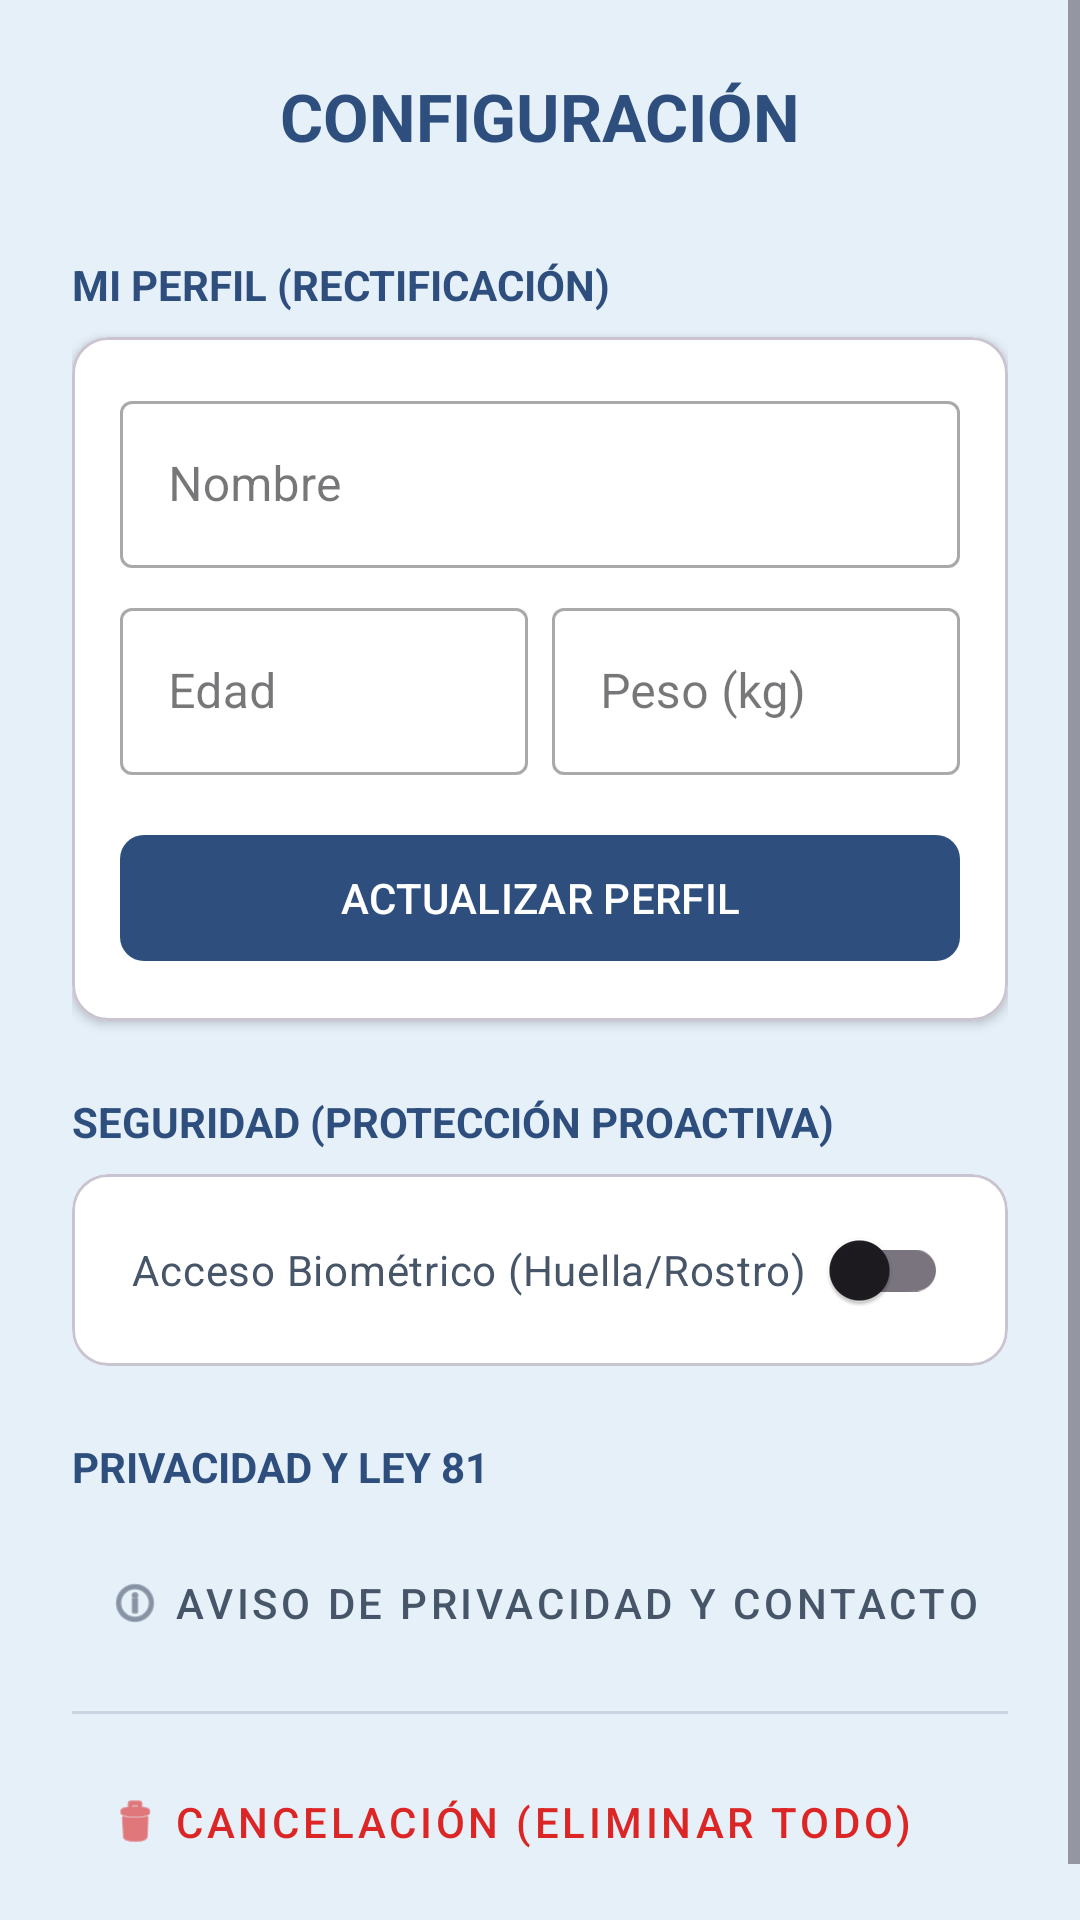

Write the Android layout XML for this screen, with the resource values it uses.
<!-- AndroidManifest.xml: application theme Theme.MiprimeraApp -->
<!-- res/layout/activity_configuracion.xml -->
<?xml version="1.0" encoding="utf-8"?>
<ScrollView xmlns:android="http://schemas.android.com/apk/res/android"
    xmlns:app="http://schemas.android.com/apk/res-auto"
    android:id="@+id/main"
    android:layout_width="match_parent"
    android:layout_height="match_parent"
    android:background="#E6F0F9"
    android:fillViewport="true"
    android:fitsSystemWindows="true">

    <LinearLayout
        android:layout_width="match_parent"
        android:layout_height="wrap_content"
        android:orientation="vertical"
        android:padding="24dp">

        <TextView
            android:layout_width="match_parent"
            android:layout_height="wrap_content"
            android:text="CONFIGURACIÓN"
            android:textColor="#2E4F7E"
            android:textSize="22sp"
            android:textStyle="bold"
            android:gravity="center"
            android:layout_marginBottom="32dp"/>

        <TextView
            android:layout_width="match_parent"
            android:layout_height="wrap_content"
            android:text="MI PERFIL (RECTIFICACIÓN)"
            android:textColor="#2E4F7E"
            android:textStyle="bold"
            android:textSize="14sp"
            android:layout_marginBottom="8dp"/>

        <com.google.android.material.card.MaterialCardView
            android:layout_width="match_parent"
            android:layout_height="wrap_content"
            android:layout_marginBottom="24dp"
            app:cardCornerRadius="12dp"
            app:cardElevation="2dp"
            app:cardBackgroundColor="#FFFFFF">

            <LinearLayout
                android:layout_width="match_parent"
                android:layout_height="wrap_content"
                android:orientation="vertical"
                android:padding="16dp">

                <com.google.android.material.textfield.TextInputLayout
                    style="@style/Widget.MaterialComponents.TextInputLayout.OutlinedBox"
                    android:layout_width="match_parent"
                    android:layout_height="wrap_content"
                    android:hint="Nombre"
                    android:layout_marginBottom="8dp">
                    <com.google.android.material.textfield.TextInputEditText
                        android:id="@+id/etConfigName"
                        android:layout_width="match_parent"
                        android:layout_height="wrap_content"
                        android:textColor="#000000"
                        android:inputType="textPersonName"/>
                </com.google.android.material.textfield.TextInputLayout>

                <LinearLayout
                    android:layout_width="match_parent"
                    android:layout_height="wrap_content"
                    android:orientation="horizontal">

                    <com.google.android.material.textfield.TextInputLayout
                        style="@style/Widget.MaterialComponents.TextInputLayout.OutlinedBox"
                        android:layout_width="0dp"
                        android:layout_height="wrap_content"
                        android:layout_weight="1"
                        android:hint="Edad"
                        android:layout_marginEnd="4dp">
                        <com.google.android.material.textfield.TextInputEditText
                            android:id="@+id/etConfigAge"
                            android:layout_width="match_parent"
                            android:layout_height="wrap_content"
                            android:textColor="#000000"
                            android:inputType="number"/>
                    </com.google.android.material.textfield.TextInputLayout>

                    <com.google.android.material.textfield.TextInputLayout
                        style="@style/Widget.MaterialComponents.TextInputLayout.OutlinedBox"
                        android:layout_width="0dp"
                        android:layout_height="wrap_content"
                        android:layout_weight="1"
                        android:hint="Peso (kg)"
                        android:layout_marginStart="4dp">
                        <com.google.android.material.textfield.TextInputEditText
                            android:id="@+id/etConfigWeight"
                            android:layout_width="match_parent"
                            android:layout_height="wrap_content"
                            android:textColor="#000000"
                            android:inputType="numberDecimal"/>
                    </com.google.android.material.textfield.TextInputLayout>
                </LinearLayout>

                <com.google.android.material.button.MaterialButton
                    android:id="@+id/btnUpdateProfile"
                    android:layout_width="match_parent"
                    android:layout_height="50dp"
                    android:layout_marginTop="16dp"
                    android:text="ACTUALIZAR PERFIL"
                    android:textColor="#FFFFFF"
                    app:cornerRadius="8dp"
                    app:backgroundTint="#2E4F7E"/>
            </LinearLayout>
        </com.google.android.material.card.MaterialCardView>

        <TextView
            android:layout_width="match_parent"
            android:layout_height="wrap_content"
            android:text="SEGURIDAD (PROTECCIÓN PROACTIVA)"
            android:textColor="#2E4F7E"
            android:textStyle="bold"
            android:textSize="14sp"
            android:layout_marginBottom="8dp"/>

        <com.google.android.material.card.MaterialCardView
            android:layout_width="match_parent"
            android:layout_height="wrap_content"
            android:layout_marginBottom="24dp"
            app:cardCornerRadius="12dp"
            app:cardBackgroundColor="#FFFFFF">

            <LinearLayout
                android:layout_width="match_parent"
                android:layout_height="wrap_content"
                android:orientation="vertical"
                android:padding="8dp">

                <com.google.android.material.switchmaterial.SwitchMaterial
                    android:id="@+id/swBiometric"
                    android:layout_width="match_parent"
                    android:layout_height="wrap_content"
                    android:text="Acceso Biométrico (Huella/Rostro)"
                    android:padding="12dp"
                    android:textColor="#475569"/>
            </LinearLayout>
        </com.google.android.material.card.MaterialCardView>

        <TextView
            android:layout_width="match_parent"
            android:layout_height="wrap_content"
            android:text="PRIVACIDAD Y LEY 81"
            android:textColor="#2E4F7E"
            android:textStyle="bold"
            android:textSize="14sp"
            android:layout_marginBottom="8dp"/>

        <com.google.android.material.button.MaterialButton
            android:id="@+id/btnPrivacyPolicy"
            style="@style/Widget.MaterialComponents.Button.TextButton"
            android:layout_width="match_parent"
            android:layout_height="56dp"
            android:text="AVISO DE PRIVACIDAD Y CONTACTO"
            android:textColor="#475569"
            app:icon="@android:drawable/ic_menu_info_details"
            app:iconTint="#475569"
            android:gravity="start|center_vertical"
            android:paddingStart="12dp"/>

        <View
            android:layout_width="match_parent"
            android:layout_height="1dp"
            android:background="#CBD5E1"
            android:layout_marginVertical="8dp"/>

        <com.google.android.material.button.MaterialButton
            android:id="@+id/btnDeleteData"
            style="@style/Widget.MaterialComponents.Button.TextButton"
            android:layout_width="match_parent"
            android:layout_height="56dp"
            android:text="CANCELACIÓN (ELIMINAR TODO)"
            android:textColor="#DC2626"
            app:icon="@android:drawable/ic_menu_delete"
            app:iconTint="#DC2626"
            android:gravity="start|center_vertical"
            android:paddingStart="12dp"/>

    </LinearLayout>
</ScrollView>
<!-- resources referenced by this layout -->
<resources>
  <style name="Theme.MiprimeraApp" parent="Base.Theme.MiprimeraApp" />
  <style name="Base.Theme.MiprimeraApp" parent="Theme.Material3.Light.NoActionBar">
          <item name="colorPrimary">#2E4F7E</item>
          <item name="colorSecondary">#64B5F6</item>
          <item name="android:windowBackground">#E6F0F9</item>
      </style>
</resources>
